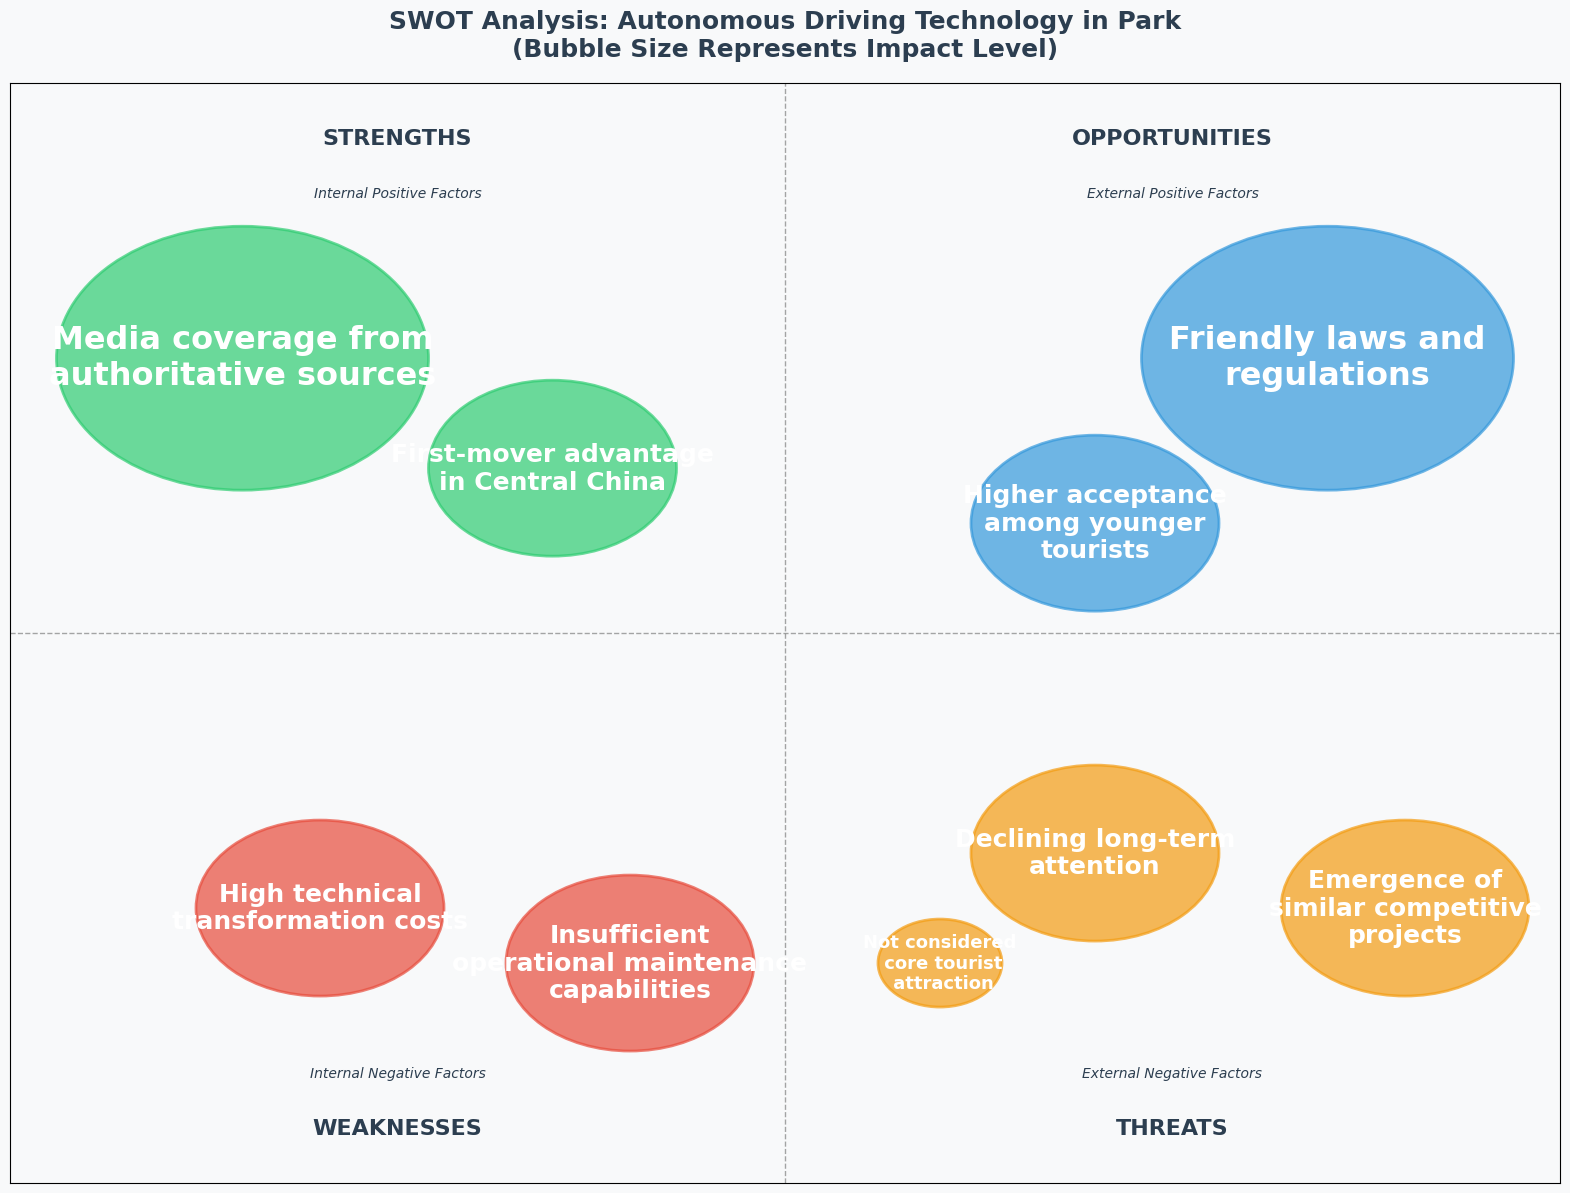

Here is the Python script that generated this plot: (Note: this script raises an exception after producing the figure.)
import matplotlib.pyplot as plt
import numpy as np

# Set font parameters
plt.rcParams['font.sans-serif'] = ['Arial', 'Helvetica']
plt.rcParams['axes.unicode_minus'] = False

import matplotlib.pyplot as plt
def create_swot_bubble_chart(swot_metrics):
    # Create figure and axis
    fig, ax = plt.subplots(1, 1, figsize=(16, 12))

    # Set background color
    fig.patch.set_facecolor('#f8f9fa')
    ax.set_facecolor('#f8f9fa')

    # Color settings for each quadrant (keeping for bubbles only)
    colors = {
        'Strengths': '#2ecc71',  # Green
        'Weaknesses': '#e74c3c',  # Red
        'Opportunities': '#3498db',  # Blue
        'Threats': '#f39c12'  # Orange
    }

    # Add dashed lines to separate quadrants
    ax.axhline(y=0.5, color='gray', linestyle='--', alpha=0.7, linewidth=1)
    ax.axvline(x=0.5, color='gray', linestyle='--', alpha=0.7, linewidth=1)

    # Draw bubbles for each metric
    for category, metrics in swot_metrics.items():
        color = colors[category]
        for metric in metrics:
            # Calculate bubble size based on score
            bubble_size = metric['score'] / 25

            # Draw bubble
            bubble = plt.Circle((metric['x'], metric['y']),
                                bubble_size,
                                color=color,
                                alpha=0.7,
                                edgecolor='white',
                                linewidth=2)
            ax.add_patch(bubble)

            # Scale text size with score
            fontsize = 8 + metric['score'] * 5

            # Add text inside bubble (scaled font)
            ax.text(metric['x'], metric['y'], metric['text'],
                    ha='center', va='center',
                    fontsize=fontsize, fontweight='bold',
                    color='white', wrap=True)

    # Add quadrant labels (using a neutral color)
    ax.text(0.25, 0.95, 'STRENGTHS', ha='center', va='center',
            fontsize=16, fontweight='bold', color='#2c3e50')
    ax.text(0.25, 0.05, 'WEAKNESSES', ha='center', va='center',
            fontsize=16, fontweight='bold', color='#2c3e50')
    ax.text(0.75, 0.95, 'OPPORTUNITIES', ha='center', va='center',
            fontsize=16, fontweight='bold', color='#2c3e50')
    ax.text(0.75, 0.05, 'THREATS', ha='center', va='center',
            fontsize=16, fontweight='bold', color='#2c3e50')

    # Add quadrant descriptions (using a neutral color)
    ax.text(0.25, 0.9, 'Internal Positive Factors', ha='center', va='center',
            fontsize=10, style='italic', color='#2c3e50')
    ax.text(0.25, 0.1, 'Internal Negative Factors', ha='center', va='center',
            fontsize=10, style='italic', color='#2c3e50')
    ax.text(0.75, 0.9, 'External Positive Factors', ha='center', va='center',
            fontsize=10, style='italic', color='#2c3e50')
    ax.text(0.75, 0.1, 'External Negative Factors', ha='center', va='center',
            fontsize=10, style='italic', color='#2c3e50')

    # Add main title
    ax.text(0.5, 1.02, 'SWOT Analysis: Autonomous Driving Technology in Park\n(Bubble Size Represents Impact Level)',
            ha='center', va='bottom', fontsize=18, fontweight='bold',
            color='#2c3e50')

    # Set axis limits and remove ticks
    ax.set_xlim(0, 1)
    ax.set_ylim(0, 1)
    ax.set_xticks([])
    ax.set_yticks([])

    plt.tight_layout()
    return fig, ax
def create_swot_bubble_chart_1(swot_metrics):
    # Create figure and axis
    fig, ax = plt.subplots(1, 1, figsize=(16, 12))

    # Set background color
    fig.patch.set_facecolor('#f8f9fa')
    ax.set_facecolor('#f8f9fa')

    # Color settings for each quadrant
    colors = {
        'Strengths': '#2ecc71',  # Green
        'Weaknesses': '#e74c3c',  # Red
        'Opportunities': '#3498db',  # Blue
        'Threats': '#f39c12'  # Orange
    }

    # Draw quadrant background
    ax.add_patch(plt.Rectangle((0, 0.5), 0.5, 0.5, color=colors['Strengths'], alpha=0.2))
    ax.add_patch(plt.Rectangle((0, 0), 0.5, 0.5, color=colors['Weaknesses'], alpha=0.2))
    ax.add_patch(plt.Rectangle((0.5, 0.5), 0.5, 0.5, color=colors['Opportunities'], alpha=0.2))
    ax.add_patch(plt.Rectangle((0.5, 0), 0.5, 0.5, color=colors['Threats'], alpha=0.2))

    # Draw bubbles for each metric
    for category, metrics in swot_metrics.items():
        color = colors[category]
        for metric in metrics:
            # Calculate bubble size based on score
            bubble_size = metric['score'] / 25

            # Draw bubble
            bubble = plt.Circle((metric['x'], metric['y']),
                                bubble_size,
                                color=color,
                                alpha=0.7,
                                edgecolor='white',
                                linewidth=2)
            ax.add_patch(bubble)

            # Scale text size with score
            fontsize = 8 + metric['score'] * 3

            # Add text inside bubble (scaled font)
            ax.text(metric['x'], metric['y'], metric['text'],
                    ha='center', va='center',
                    fontsize=fontsize, fontweight='bold',
                    color='white', wrap=True)

    # Add quadrant labels
    ax.text(0.25, 0.95, 'STRENGTHS', ha='center', va='center',
            fontsize=16, fontweight='bold', color=colors['Strengths'])
    ax.text(0.25, 0.05, 'WEAKNESSES', ha='center', va='center',
            fontsize=16, fontweight='bold', color=colors['Weaknesses'])
    ax.text(0.75, 0.95, 'OPPORTUNITIES', ha='center', va='center',
            fontsize=16, fontweight='bold', color=colors['Opportunities'])
    ax.text(0.75, 0.05, 'THREATS', ha='center', va='center',
            fontsize=16, fontweight='bold', color=colors['Threats'])

    # Add quadrant descriptions
    ax.text(0.25, 0.9, 'Internal Positive Factors', ha='center', va='center',
            fontsize=10, style='italic', color=colors['Strengths'])
    ax.text(0.25, 0.1, 'Internal Negative Factors', ha='center', va='center',
            fontsize=10, style='italic', color=colors['Weaknesses'])
    ax.text(0.75, 0.9, 'External Positive Factors', ha='center', va='center',
            fontsize=10, style='italic', color=colors['Opportunities'])
    ax.text(0.75, 0.1, 'External Negative Factors', ha='center', va='center',
            fontsize=10, style='italic', color=colors['Threats'])

    # Add main title
    ax.text(0.5, 1.02, 'SWOT Analysis: Autonomous Driving Technology in Park\n(Bubble Size Represents Impact Level)',
            ha='center', va='bottom', fontsize=18, fontweight='bold',
            color='#2c3e50')

    plt.tight_layout()
    return fig, ax


# Generate charts
if __name__ == "__main__":
    print("Generating SWOT Bubble Charts...")

    # SWOT data with scores (for bubble sizes) and positions
    swot_metrics = {
        'Strengths': [
            {'text': 'Media coverage from\nauthoritative sources', 'score': 3, 'x': 0.15, 'y': 0.75},
            {'text': 'First-mover advantage\nin Central China', 'score': 2, 'x': 0.35, 'y': 0.65},
        ],
        'Weaknesses': [
            {'text': 'High technical\ntransformation costs', 'score': 2, 'x': 0.2, 'y': 0.25},
            {'text': 'Insufficient\noperational maintenance\ncapabilities', 'score': 2, 'x': 0.4, 'y': 0.2}
        ],
        'Opportunities': [
            {'text': 'Friendly laws and\nregulations', 'score': 3, 'x': 0.85, 'y': 0.75},
            {'text': 'Higher acceptance\namong younger\ntourists', 'score': 2, 'x': 0.7, 'y': 0.6}
        ],
        'Threats': [
            {'text': 'Emergence of\nsimilar competitive\nprojects', 'score': 2, 'x': 0.9, 'y': 0.25},
            {'text': 'Declining long-term\nattention', 'score': 2, 'x': 0.7, 'y': 0.3},
            {'text': 'Not considered\n core tourist\n attraction', 'score': 1, 'x': 0.6, 'y': 0.2}
        ]
    }

    # Generate detailed bubble chart
    fig1, ax1 = create_swot_bubble_chart(swot_metrics)
    plt.figure(fig1.number)
    print("Detailed SWOT bubble chart saved as 'swot_bubble_detailed.png'")

    # Display charts
    plt.savefig('data/output/swot.png')